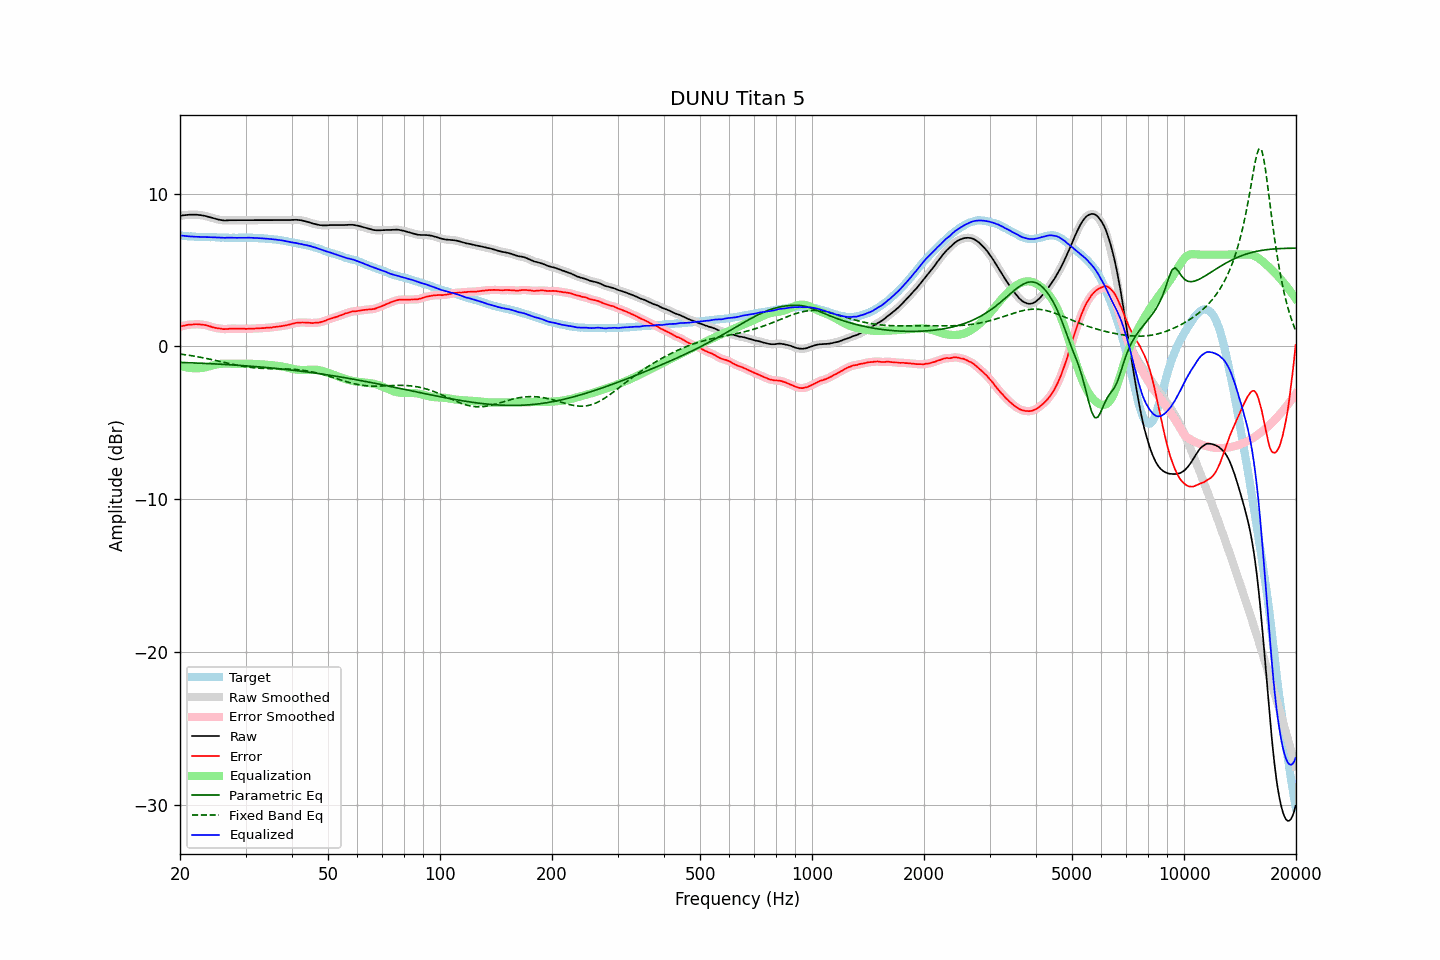

Source data for this figure (header and first rows):
frequency, raw, error, smoothed, error_smoothed, equalization, parametric_eq, fixed_band_eq, equalized_raw, equalized_smoothed, target
20.00, 8.53, 1.27, 8.54, 1.28, -1.28, -1.06, -0.51, 7.26, 7.26, 7.26
20.20, 8.55, 1.31, 8.55, 1.31, -1.31, -1.06, -0.52, 7.24, 7.24, 7.24
20.40, 8.57, 1.34, 8.57, 1.34, -1.34, -1.06, -0.54, 7.24, 7.23, 7.23
20.61, 8.58, 1.35, 8.58, 1.36, -1.36, -1.07, -0.55, 7.22, 7.22, 7.23
20.81, 8.59, 1.38, 8.60, 1.39, -1.38, -1.07, -0.57, 7.21, 7.21, 7.21
21.02, 8.60, 1.40, 8.60, 1.40, -1.40, -1.08, -0.58, 7.20, 7.20, 7.20
21.23, 8.61, 1.43, 8.61, 1.42, -1.42, -1.08, -0.60, 7.20, 7.20, 7.19
21.44, 8.61, 1.42, 8.61, 1.42, -1.43, -1.08, -0.62, 7.19, 7.19, 7.20
21.66, 8.61, 1.43, 8.62, 1.43, -1.43, -1.09, -0.63, 7.18, 7.18, 7.19
21.87, 8.61, 1.44, 8.61, 1.44, -1.44, -1.09, -0.65, 7.17, 7.18, 7.18
22.09, 8.61, 1.45, 8.61, 1.44, -1.44, -1.10, -0.67, 7.17, 7.17, 7.17
22.31, 8.60, 1.44, 8.61, 1.44, -1.44, -1.10, -0.69, 7.16, 7.17, 7.17
22.54, 8.59, 1.44, 8.60, 1.43, -1.43, -1.11, -0.71, 7.16, 7.16, 7.15
22.76, 8.58, 1.42, 8.58, 1.42, -1.43, -1.11, -0.73, 7.16, 7.16, 7.16
22.99, 8.56, 1.41, 8.57, 1.41, -1.41, -1.12, -0.75, 7.15, 7.15, 7.15
23.22, 8.54, 1.40, 8.55, 1.40, -1.40, -1.12, -0.77, 7.15, 7.15, 7.14
23.45, 8.52, 1.38, 8.52, 1.38, -1.37, -1.13, -0.79, 7.15, 7.15, 7.14
23.69, 8.49, 1.35, 8.49, 1.36, -1.35, -1.13, -0.81, 7.15, 7.15, 7.14
23.92, 8.46, 1.32, 8.46, 1.32, -1.32, -1.14, -0.83, 7.14, 7.14, 7.14
24.16, 8.43, 1.29, 8.43, 1.29, -1.29, -1.14, -0.85, 7.14, 7.14, 7.14
24.40, 8.40, 1.25, 8.40, 1.26, -1.26, -1.15, -0.88, 7.14, 7.14, 7.15
24.65, 8.37, 1.23, 8.37, 1.23, -1.24, -1.15, -0.90, 7.14, 7.14, 7.15
24.89, 8.34, 1.21, 8.34, 1.20, -1.21, -1.16, -0.92, 7.13, 7.13, 7.14
25.14, 8.31, 1.19, 8.32, 1.19, -1.19, -1.16, -0.95, 7.13, 7.13, 7.13
25.39, 8.29, 1.17, 8.29, 1.17, -1.17, -1.17, -0.97, 7.13, 7.13, 7.12
25.65, 8.27, 1.16, 8.27, 1.15, -1.15, -1.17, -1.00, 7.12, 7.12, 7.11
25.91, 8.25, 1.14, 8.25, 1.14, -1.14, -1.18, -1.02, 7.11, 7.11, 7.11
26.16, 8.24, 1.12, 8.24, 1.13, -1.14, -1.19, -1.04, 7.11, 7.11, 7.12
26.43, 8.23, 1.12, 8.24, 1.12, -1.14, -1.19, -1.07, 7.10, 7.10, 7.11
26.69, 8.24, 1.13, 8.24, 1.13, -1.14, -1.20, -1.09, 7.11, 7.10, 7.11
26.96, 8.24, 1.14, 8.25, 1.14, -1.14, -1.20, -1.12, 7.11, 7.11, 7.11
27.23, 8.25, 1.16, 8.25, 1.15, -1.14, -1.21, -1.14, 7.11, 7.11, 7.10
27.50, 8.25, 1.16, 8.25, 1.15, -1.15, -1.22, -1.16, 7.11, 7.11, 7.10
27.77, 8.25, 1.15, 8.25, 1.15, -1.15, -1.22, -1.19, 7.10, 7.10, 7.10
28.05, 8.25, 1.15, 8.25, 1.15, -1.15, -1.23, -1.21, 7.10, 7.10, 7.10
28.33, 8.25, 1.15, 8.25, 1.15, -1.15, -1.24, -1.23, 7.10, 7.10, 7.10
28.62, 8.25, 1.15, 8.25, 1.15, -1.15, -1.24, -1.25, 7.10, 7.10, 7.10
28.90, 8.25, 1.15, 8.25, 1.15, -1.15, -1.25, -1.27, 7.10, 7.10, 7.11
29.19, 8.25, 1.15, 8.25, 1.15, -1.15, -1.26, -1.29, 7.11, 7.11, 7.11
29.48, 8.25, 1.15, 8.25, 1.15, -1.15, -1.27, -1.31, 7.11, 7.11, 7.10
29.78, 8.25, 1.15, 8.25, 1.14, -1.14, -1.27, -1.33, 7.11, 7.11, 7.10
30.08, 8.25, 1.13, 8.25, 1.14, -1.14, -1.28, -1.34, 7.11, 7.11, 7.12
30.38, 8.25, 1.14, 8.25, 1.14, -1.14, -1.29, -1.36, 7.11, 7.11, 7.11
30.68, 8.25, 1.15, 8.25, 1.14, -1.15, -1.30, -1.37, 7.11, 7.11, 7.11
30.99, 8.25, 1.15, 8.25, 1.15, -1.15, -1.30, -1.39, 7.10, 7.10, 7.10
31.30, 8.25, 1.15, 8.25, 1.15, -1.15, -1.31, -1.40, 7.10, 7.10, 7.10
31.61, 8.25, 1.15, 8.25, 1.16, -1.16, -1.32, -1.41, 7.10, 7.10, 7.10
31.93, 8.25, 1.17, 8.25, 1.16, -1.16, -1.33, -1.42, 7.09, 7.09, 7.09
32.24, 8.25, 1.17, 8.25, 1.17, -1.17, -1.34, -1.43, 7.09, 7.09, 7.09
32.57, 8.25, 1.18, 8.25, 1.18, -1.17, -1.35, -1.43, 7.08, 7.08, 7.07
32.89, 8.25, 1.18, 8.25, 1.18, -1.18, -1.36, -1.44, 7.07, 7.07, 7.07
33.22, 8.25, 1.19, 8.25, 1.19, -1.19, -1.36, -1.45, 7.07, 7.07, 7.07
33.55, 8.25, 1.19, 8.25, 1.19, -1.19, -1.37, -1.45, 7.06, 7.06, 7.07
33.89, 8.25, 1.20, 8.25, 1.20, -1.20, -1.38, -1.45, 7.05, 7.05, 7.05
34.23, 8.25, 1.21, 8.25, 1.21, -1.21, -1.39, -1.46, 7.04, 7.04, 7.04
34.57, 8.25, 1.22, 8.25, 1.22, -1.22, -1.40, -1.46, 7.04, 7.04, 7.04
34.92, 8.25, 1.23, 8.25, 1.23, -1.23, -1.41, -1.46, 7.03, 7.03, 7.02
35.27, 8.25, 1.22, 8.25, 1.24, -1.24, -1.42, -1.46, 7.02, 7.02, 7.03
35.62, 8.25, 1.26, 8.25, 1.25, -1.25, -1.43, -1.46, 7.00, 7.00, 7.00
35.97, 8.25, 1.26, 8.25, 1.26, -1.26, -1.44, -1.47, 6.99, 6.99, 6.99
... 635 more rows
